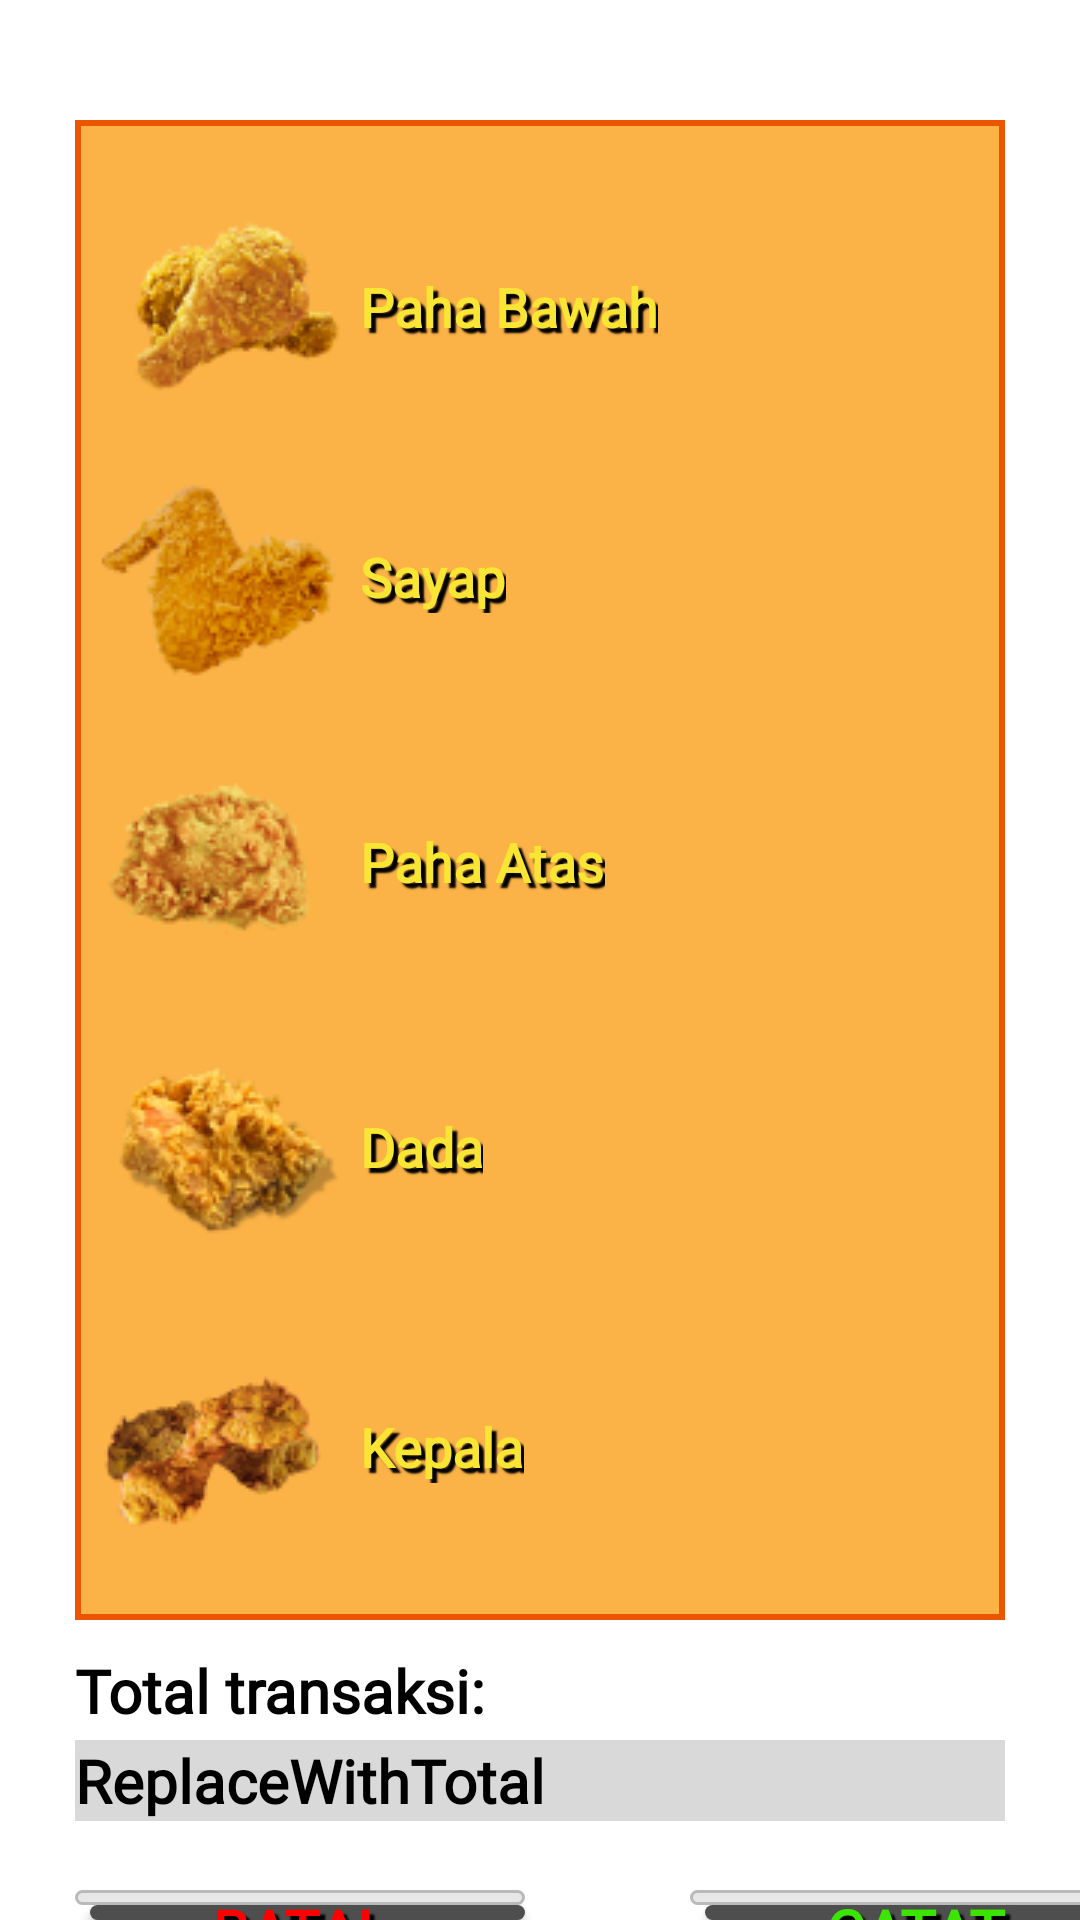

Here is an Android app screen rendered from its layout file. Give the layout XML and the strings, colors and styles it references.
<!-- AndroidManifest.xml: application theme Theme.DevanFriedChicken -->
<!-- res/layout/fragment_transaksi_baru.xml -->
<?xml version="1.0" encoding="utf-8"?>
<FrameLayout xmlns:android="http://schemas.android.com/apk/res/android"
    xmlns:tools="http://schemas.android.com/tools"
    android:layout_width="match_parent"
    android:layout_height="match_parent"
    xmlns:app="http://schemas.android.com/apk/res-auto"
    tools:context=".TransaksiBaru">

    <ImageView
        android:id="@+id/orangeBox"
        android:layout_width="match_parent"
        android:layout_height="500dp"
        android:layout_marginTop="40dp"
        android:layout_marginHorizontal="25dp"
        android:layout_marginRight="25dp"
        android:background="@drawable/rectanglebg"
        android:contentDescription="orangeBox" />

    
    <ImageView
        android:id="@+id/img_pahab2"
        android:layout_width="wrap_content"
        android:layout_height="wrap_content"
        android:layout_marginTop="50dp"
        android:layout_marginStart="20dp"
        android:contentDescription="pahaBawah"
        android:src="@drawable/pahabawah12"
        />

    <ImageView
        android:id="@+id/img_pahab1"
        android:layout_width="wrap_content"
        android:layout_height="wrap_content"
        android:layout_marginTop="50dp"
        android:layout_marginStart="20dp"
        android:contentDescription="pahaBawah"
        android:src="@drawable/pahabawah1"
        />

    <TextView
        android:layout_width="wrap_content"
        android:layout_height="wrap_content"
        android:layout_marginTop="90dp"
        android:layout_marginStart="120dp"
        android:fontFamily="@font/jockey_one"
        android:shadowColor="#000000"
        android:shadowDx="5.0"
        android:shadowDy="5.0"
        android:shadowRadius="1.0"
        android:textStyle="bold"
        android:textSize="18dp"
        android:textColor="#F9E533"
        android:text="Paha Bawah"
        app:layout_constraintHorizontal_bias="0.5"
        app:layout_constraintVertical_bias="0.5" />

    <ImageView
        android:id="@+id/img_sayap"
        android:layout_width="wrap_content"
        android:layout_height="wrap_content"
        android:layout_marginTop="150dp"
        android:layout_marginStart="30dp"
        android:contentDescription="sayap"
        android:src="@drawable/sayap2"
        />

    <TextView
        android:layout_width="wrap_content"
        android:layout_height="wrap_content"
        android:layout_marginTop="180dp"
        android:layout_marginStart="120dp"
        android:fontFamily="@font/jockey_one"
        android:shadowColor="#000000"
        android:shadowDx="5.0"
        android:shadowDy="5.0"
        android:shadowRadius="1.0"
        android:textStyle="bold"
        android:textSize="18dp"
        android:textColor="#F9E533"
        android:text="Sayap"
        app:layout_constraintHorizontal_bias="0.5"
        app:layout_constraintVertical_bias="0.5" />

    <ImageView
        android:id="@+id/img_pahaa1"
        android:layout_width="wrap_content"
        android:layout_height="wrap_content"
        android:layout_marginTop="260dp"
        android:layout_marginStart="35dp"
        android:contentDescription="pahaAtas"
        android:src="@drawable/pahaatas3"
        />

    <TextView
        android:layout_width="wrap_content"
        android:layout_height="wrap_content"
        android:layout_marginTop="275dp"
        android:layout_marginStart="120dp"
        android:fontFamily="@font/jockey_one"
        android:shadowColor="#000000"
        android:shadowDx="5.0"
        android:shadowDy="5.0"
        android:shadowRadius="1.0"
        android:textStyle="bold"
        android:textSize="18dp"
        android:textColor="#F9E533"
        android:text="Paha Atas"
        app:layout_constraintHorizontal_bias="0.5"
        app:layout_constraintVertical_bias="0.5" />

    <ImageView
        android:id="@+id/img_dada"
        android:layout_width="wrap_content"
        android:layout_height="wrap_content"
        android:layout_marginTop="350dp"
        android:layout_marginStart="30dp"
        android:contentDescription="dada"
        android:src="@drawable/dada4"
        />

    <TextView
        android:layout_width="wrap_content"
        android:layout_height="wrap_content"
        android:layout_marginTop="370dp"
        android:layout_marginStart="120dp"
        android:fontFamily="@font/jockey_one"
        android:shadowColor="#000000"
        android:shadowDx="5.0"
        android:shadowDy="5.0"
        android:shadowRadius="1.0"
        android:textStyle="bold"
        android:textSize="18dp"
        android:textColor="#F9E533"
        android:text="Dada"
        app:layout_constraintHorizontal_bias="0.5"
        app:layout_constraintVertical_bias="0.5" />

    <ImageView
        android:id="@+id/img_kepala2"
        android:layout_width="wrap_content"
        android:layout_height="wrap_content"
        android:layout_marginTop="410dp"
        android:layout_marginStart="20dp"
        android:contentDescription="kepala"
        android:src="@drawable/kepala52"
        />

    <ImageView
        android:id="@+id/img_kepala1"
        android:layout_width="wrap_content"
        android:layout_height="wrap_content"
        android:layout_marginTop="400dp"
        android:layout_marginStart="10dp"
        android:contentDescription="kepala"
        android:src="@drawable/kepala5"
        />

    <TextView
        android:layout_width="wrap_content"
        android:layout_height="wrap_content"
        android:layout_marginTop="470dp"
        android:layout_marginStart="120dp"
        android:fontFamily="@font/jockey_one"
        android:shadowColor="#000000"
        android:shadowDx="5.0"
        android:shadowDy="5.0"
        android:shadowRadius="1.0"
        android:textStyle="bold"
        android:textSize="18dp"
        android:textColor="#F9E533"
        android:text="Kepala"
        app:layout_constraintHorizontal_bias="0.5"
        app:layout_constraintVertical_bias="0.5" />

    
    <TextView
        android:layout_width="wrap_content"
        android:layout_height="wrap_content"
        android:layout_marginTop="550dp"
        android:layout_marginLeft="25dp"
        android:fontFamily="@font/jockey_one"
        android:text="Total transaksi:"
        android:textSize="20sp"
        android:textStyle="bold"
        android:textColor="@color/black"
        app:layout_constraintHorizontal_bias="0.5"
        app:layout_constraintVertical_bias="0.5" />

    <TextView
        android:layout_width="match_parent"
        android:layout_height="wrap_content"
        android:layout_marginTop="580dp"
        android:layout_marginHorizontal="25dp"
        android:background="@color/grey2"
        android:fontFamily="@font/jockey_one"
        android:text="ReplaceWithTotal"
        android:textSize="20sp"
        android:textStyle="bold"
        android:textColor="@color/black" />

    <androidx.appcompat.widget.AppCompatButton
        android:id="@+id/batal"
        android:layout_width="150dp"
        android:layout_height="wrap_content"
        android:layout_marginLeft="25dp"
        android:layout_marginTop="630dp"
        android:background="@drawable/button_background"
        android:fontFamily="@font/jockey_one"
        android:shadowColor="#000000"
        android:shadowDx="5.0"
        android:shadowDy="5.0"
        android:shadowRadius="1.0"
        android:textColor="#FF0000"
        android:textStyle="bold"
        android:textSize="20dp"
        android:text="BATAL TRANSAKSI"
        />

    <androidx.appcompat.widget.AppCompatButton
        android:id="@+id/catat"
        android:layout_width="150dp"
        android:layout_height="wrap_content"
        android:layout_marginLeft="230dp"
        android:layout_marginTop="630dp"
        android:background="@drawable/button_background"
        android:fontFamily="@font/jockey_one"
        android:shadowColor="#000000"
        android:shadowDx="5.0"
        android:shadowDy="5.0"
        android:shadowRadius="1.0"
        android:textColor="#3CE500"
        android:textStyle="bold"
        android:textSize="20dp"
        android:text="CATAT TRANSAKSI"
        />

</FrameLayout>
<!-- resources referenced by this layout -->
<resources>
  <color name="black">#FF000000</color>
  <color name="grey2">#D9D9D9</color>
  <!-- drawable button_background (drawable) -->
  <?xml version="1.0" encoding="utf-8"?>
  <selector xmlns:android="http://schemas.android.com/apk/res/android">
      <item>
          <layer-list>
              <item android:top="5dp" android:left="5dp">
                  <shape android:shape="rectangle">
                      <solid android:color="#4E4E4E" />
                      <corners android:radius="5dp" />
                  </shape>
              </item>
              <item android:bottom="5dp">
                  <shape>
                      <stroke android:width="1dp" android:color="#BABABA" />
                      <solid android:color="#E7E7E7" />
                      <corners android:radius="5dp" />
                  </shape>
              </item>
          </layer-list>
      </item>
  </selector>
  <!-- drawable dada4: png bitmap (drawable, 9251 bytes) -->
  <!-- drawable kepala5: png bitmap (drawable, 5494 bytes) -->
  <!-- drawable kepala52: png bitmap (drawable, 5354 bytes) -->
  <!-- drawable pahaatas3: png bitmap (drawable, 8276 bytes) -->
  <!-- drawable pahabawah1: png bitmap (drawable, 6365 bytes) -->
  <!-- drawable pahabawah12: png bitmap (drawable, 6364 bytes) -->
  <!-- drawable rectanglebg (drawable) -->
  <?xml version="1.0" encoding="utf-8"?>
  <selector xmlns:android="http://schemas.android.com/apk/res/android">
      <item>
          <shape android:shape="rectangle">
              <stroke android:width="2dp" android:color="#EC5500" />
              <solid android:color="#FBB246" />
          </shape>
      </item>
  </selector>
  <!-- drawable sayap2: png bitmap (drawable, 8951 bytes) -->
  <style name="Theme.DevanFriedChicken" parent="Theme.MaterialComponents.DayNight.DarkActionBar">
          
          <item name="colorPrimary">@color/purple_500</item>
          <item name="colorPrimaryVariant">@color/purple_700</item>
          <item name="colorOnPrimary">@color/white</item>
          
          <item name="colorSecondary">@color/teal_200</item>
          <item name="colorSecondaryVariant">@color/teal_700</item>
          <item name="colorOnSecondary">@color/black</item>
          
          <item name="android:statusBarColor">?attr/colorPrimaryVariant</item>
          
      </style>
  <color name="purple_500">#FF6200EE</color>
  <color name="purple_700">#FF3700B3</color>
  <color name="white">#FFFFFFFF</color>
  <color name="teal_200">#FF03DAC5</color>
  <color name="teal_700">#FF018786</color>
</resources>
